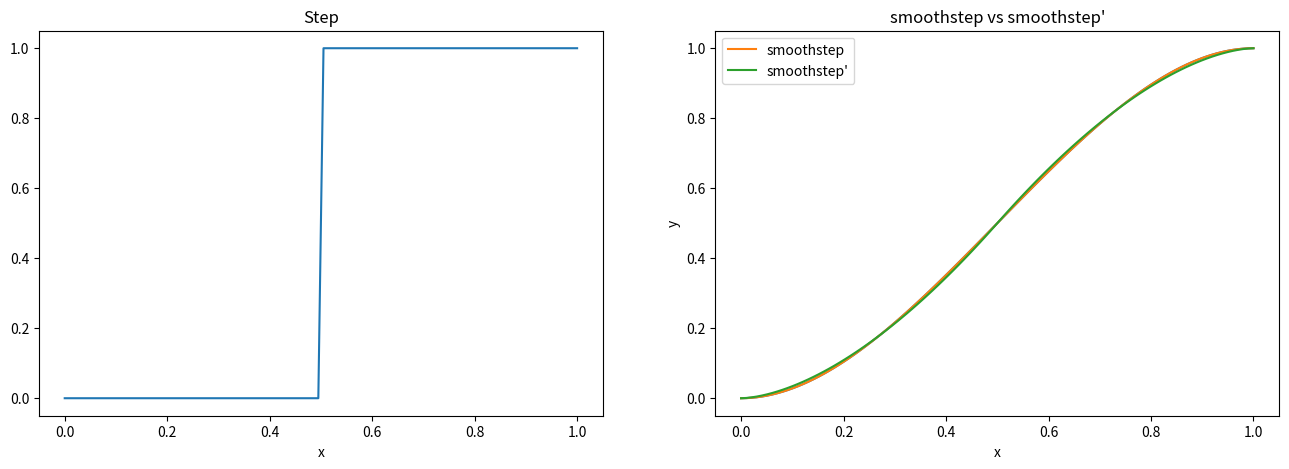
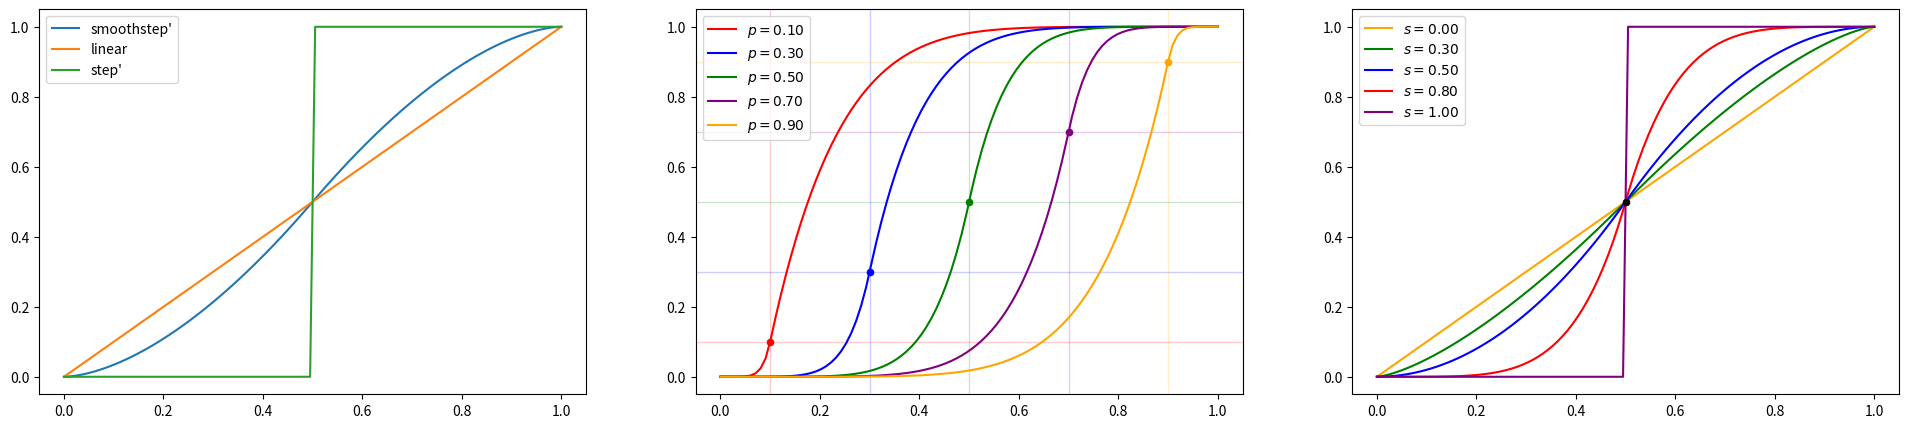

The script that saved these images, in order:
import numpy as np
from matplotlib import pyplot as plt
from warnings import filterwarnings
filterwarnings('ignore')

def step_ab(x, a, b):
    return np.where(x < a, 0, b)

step = lambda x: step_ab(x, a=0.5, b=1.0)

def smoothstep(x):
    return 3*x**2 - 2*x**3

x = np.linspace(0, 1, 100)
y = step(x)
y_smooth = smoothstep(x)

fig, ax = plt.subplots(1, 2, figsize=(16, 5))

ax[0].plot(x, y)
ax[0].set_title('Step')
ax[0].set_xlabel('x')

ax[1].plot(x, y_smooth)
ax[1].set_title('Smoothstep')
ax[1].set_xlabel('x')

plt.show()

from scipy.optimize import minimize

def smoothstep_prima(x, a, p, s):
    def f(x, a, p, s):
        return (x / p)**(a / (1 - s)) * p
    
    def g(x, a, p, s): # f(1-x, a, 1-p, s)
        return 1 - ((1 - x) / (1 - p))**(a / (1 - s)) * (1 - p)
    
    return np.where(x >= p, g(x, a, p, s), f(x, a, p, s))

def error(args):
    a, p, s = args
    x = np.linspace(0, 1, 100)
    original = smoothstep(x)
    approx = smoothstep_prima(x, a, p, s)
    return np.sum((original - approx)**2) # MSE

result = minimize(error, method='L-BFGS-B',
                  # Estimación inicial
                  x0=[10,    # a
                      .5,    # p
                      0.02], # s
                  
                  # Límites de los parámetros
                  bounds=[(0, 50), # a
                          (0, 1),  # p
                          (0, 1)]  # s
                )

a_opt, p_opt, s_opt = result.x

print(f'Error inicial: {error([10, 0.5, 0.02]):.2e}')
print(f'Error final: {result.fun:.2e}')
print('Parámetros óptimos: ')
print(f'  a = {a_opt:.2f}')
print(f'  p = {p_opt:.2f}')
print(f'  s = {s_opt:.2f}')

x = np.linspace(0, 1, 100)
plt.plot(x, smoothstep(x), label='smoothstep')
plt.plot(x, smoothstep_prima(x, a_opt, p_opt, s_opt), label='smoothstep\'')
plt.legend()
plt.xlabel('x')
plt.ylabel('y')
plt.title('smoothstep vs smoothstep\'')
plt.show()

xs = np.linspace(0, 1, 100)

smoothstep_approx = lambda x: smoothstep_prima(x, a_opt, p_opt, s_opt)
linear_func = lambda x: smoothstep_prima(x, 1, p_opt, s=0)
step_approx = lambda x: smoothstep_prima(x, a_opt, p_opt, 1)

fig, ax = plt.subplots(1, 3, figsize=(24, 5))

funcs = [smoothstep_approx, linear_func, step_approx]

for func in funcs:
    ax[0].plot(xs, func(xs))

ax[0].legend(['smoothstep\'', 'linear', 'step\''])

a_0 = 1
s_0 = .85
ps = [0.1, 0.3, 0.5, 0.7, 0.9]
colors = ['red', 'blue', 'green', 'purple', 'orange']
ax[1].grid(False)

handles = []
labels = []
for p in ps:
    color = colors.pop(0)
    line, = ax[1].plot(xs, smoothstep_prima(xs, a_0, p, s_0), color=color)
    handles.append(line)
    labels.append(f'$p = {p:.2f}$')
    ax[1].axvline(p, color=color, linestyle='-', alpha=0.2, linewidth=1, zorder=-1)
    ax[1].axhline(p, color=color, linestyle='-', alpha=0.2, linewidth=1, zorder=-1)
    ax[1].scatter([p], [smoothstep_prima(p, a_0, p, s_0)], color=color, marker='o', s=20)

ax[1].legend(handles, labels)


a_0 = 1
p_0 = 0.5
ss = [0, 0.3, 0.5, 0.8, 1-1e-10]

colors = ['orange', 'green', 'blue', 'red', 'purple']

handles = []
labels = []
for s in ss:
    color = colors.pop(0)
    line, = ax[2].plot(xs, smoothstep_prima(xs, a_0, p_0, s), color=color)
    handles.append(line)
    labels.append(f'$s = {s:.2f}$')

ax[2].scatter(0.5,0.5, color='black', marker='o', s=20, zorder=2)
ax[2].legend(handles, labels)

plt.show()